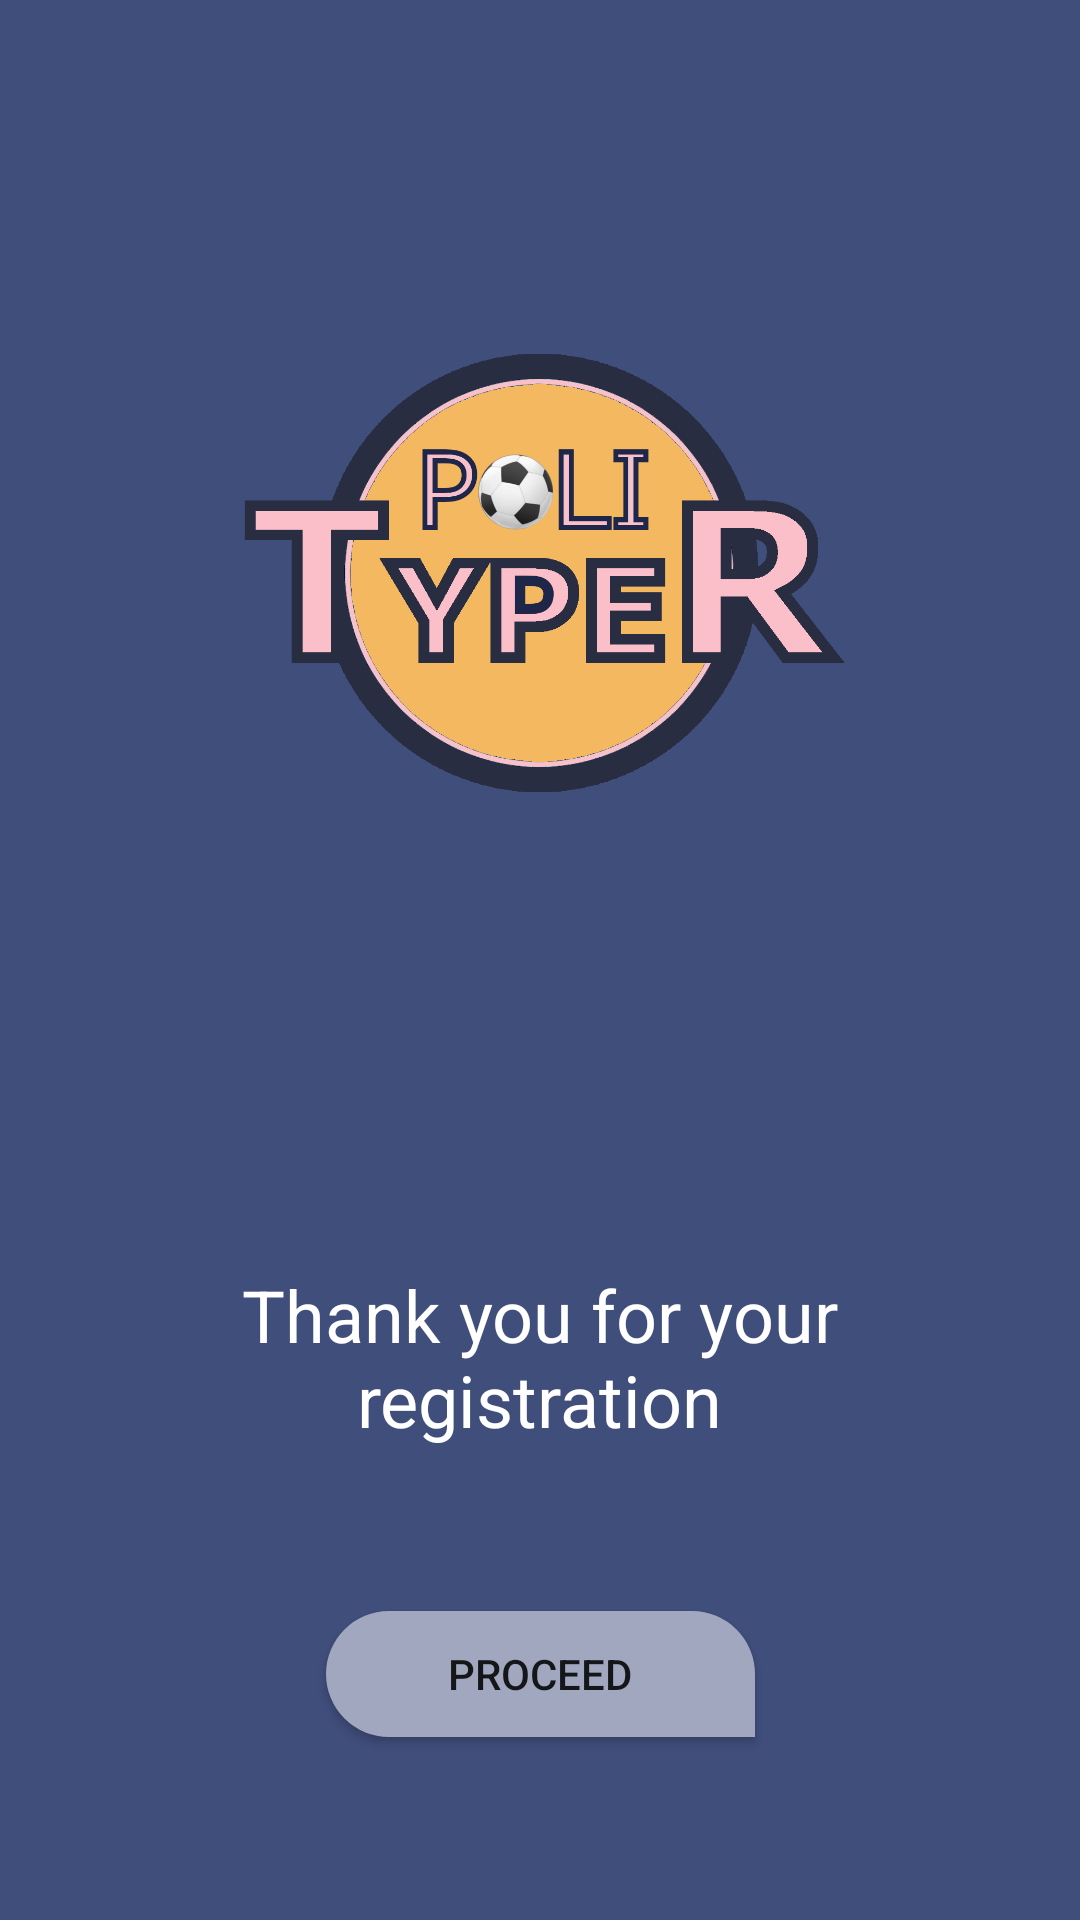

Android layout source for this screen:
<!-- AndroidManifest.xml: application theme AppTheme -->
<!-- res/layout/fragment_registration_confirm.xml -->
<?xml version="1.0" encoding="utf-8"?>
<FrameLayout xmlns:android="http://schemas.android.com/apk/res/android"
    xmlns:app="http://schemas.android.com/apk/res-auto"
    xmlns:tools="http://schemas.android.com/tools"
    android:layout_width="match_parent"
    android:layout_height="match_parent"
    tools:context=".fragments.RegistrationConfirmFragment">

    <androidx.constraintlayout.widget.ConstraintLayout
        android:layout_width="match_parent"
        android:layout_height="match_parent"
        android:background="@color/colorPrimary">

        <ImageView
            android:id="@+id/imageView2"
            android:layout_width="334dp"
            android:layout_height="262dp"
            android:layout_marginTop="60dp"
            app:layout_constraintEnd_toEndOf="parent"
            app:layout_constraintHorizontal_bias="0.493"
            app:layout_constraintStart_toStartOf="parent"
            app:layout_constraintTop_toTopOf="parent"
            app:srcCompat="@mipmap/logo" />

        <TextView
            android:id="@+id/textView"
            android:layout_width="242dp"
            android:layout_height="80dp"
            android:layout_marginTop="100dp"
            android:text="Thank you for your registration"
            android:textAlignment="center"
            android:textColor="@color/textColor"
            android:textSize="24sp"
            app:layout_constraintEnd_toEndOf="parent"
            app:layout_constraintHorizontal_bias="0.497"
            app:layout_constraintStart_toStartOf="parent"
            app:layout_constraintTop_toBottomOf="@+id/imageView2" />

        <Button
            android:id="@+id/proceedButton"
            android:layout_width="143dp"
            android:layout_height="42dp"
            android:layout_gravity="start"
            android:layout_marginStart="48dp"
            android:layout_marginTop="16dp"
            android:layout_marginEnd="48dp"
            android:layout_marginBottom="64dp"
            android:background="@drawable/rounded_button"
            android:enabled="true"
            android:text="Proceed"
            app:layout_constraintBottom_toBottomOf="parent"
            app:layout_constraintEnd_toEndOf="parent"
            app:layout_constraintStart_toStartOf="parent"
            app:layout_constraintTop_toBottomOf="@+id/usernameField"
            app:layout_constraintVertical_bias="0.911" />

        <TextView
            android:id="@+id/usernameField"
            android:layout_width="229dp"
            android:layout_height="35dp"
            android:layout_marginTop="12dp"
            android:textAlignment="center"
            android:textColor="@color/textColor"
            android:textSize="30sp"
            app:layout_constraintEnd_toEndOf="parent"
            app:layout_constraintHorizontal_bias="0.498"
            app:layout_constraintStart_toStartOf="parent"
            app:layout_constraintTop_toBottomOf="@+id/textView" />
    </androidx.constraintlayout.widget.ConstraintLayout>
</FrameLayout>
<!-- resources referenced by this layout -->
<resources>
  <color name="colorPrimary">#404E7C</color>
  <color name="textColor">#FFFFFF</color>
  <!-- drawable rounded_button (drawable) -->
  <?xml version="1.0" encoding="utf-8"?>
  <shape xmlns:android="http://schemas.android.com/apk/res/android"
      android:shape="rectangle"
      android:foreground="?selectableItemBackground">
      <solid android:state_pressed="true" android:color="@color/colorPrimaryDark" />
      <solid android:color="@color/colorPrimaryLight" />
      <corners android:bottomRightRadius="0dp"
          android:bottomLeftRadius="180dp"
          android:topRightRadius="180dp"
          android:topLeftRadius="180dp"/>
  </shape>
  <!-- mipmap logo: png bitmap (mipmap-xhdpi, 81300 bytes) -->
  <style name="AppTheme" parent="Theme.AppCompat.Light.NoActionBar">
          
          <item name="colorPrimary">@color/colorPrimary</item>
          <item name="colorPrimaryDark">@color/colorPrimaryDark</item>
          <item name="colorAccent">@color/colorAccent</item>
      </style>
  <color name="colorPrimaryDark">#282D41</color>
  <color name="colorPrimaryLight">#A0A7BE</color>
  <color name="colorAccent">#F4B860</color>
</resources>
